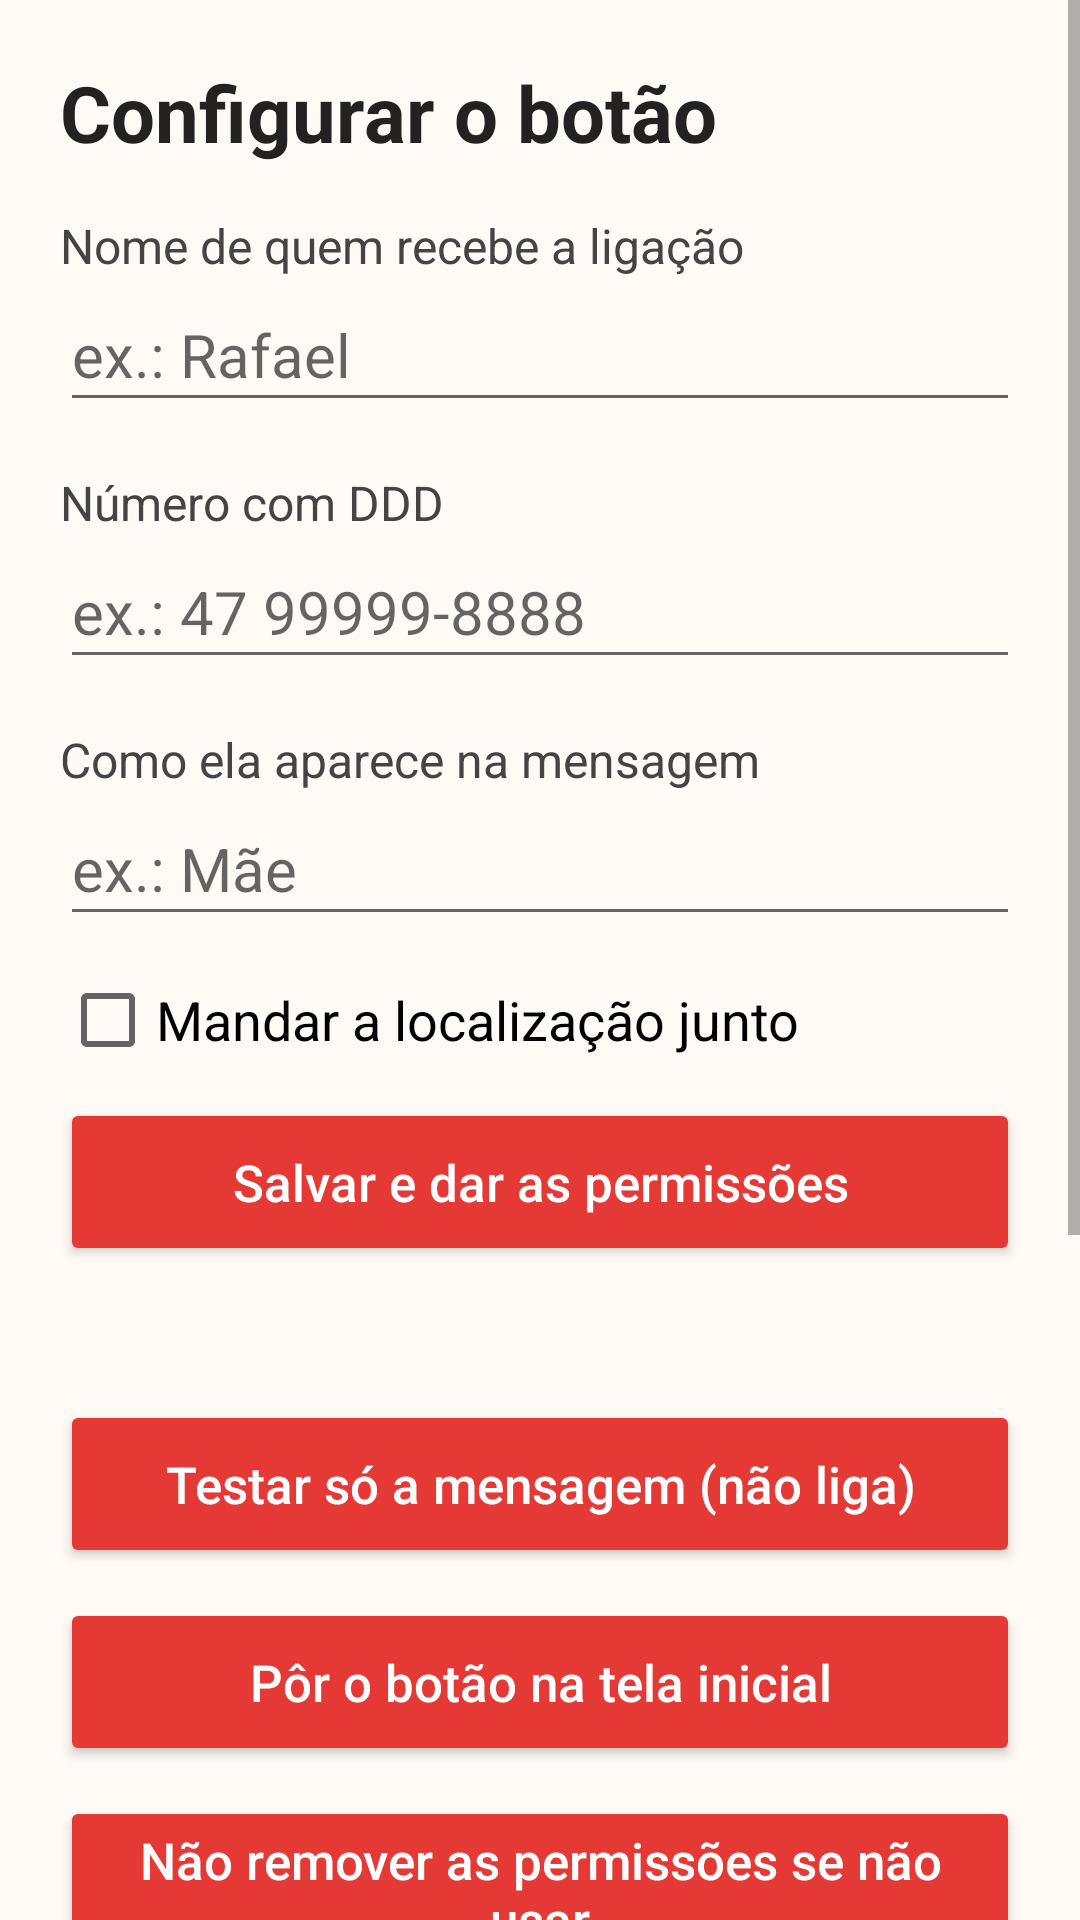

The Android layout XML behind this screen, and the referenced resources:
<!-- AndroidManifest.xml: application theme AppTheme -->
<!-- res/layout/activity_settings.xml -->
<?xml version="1.0" encoding="utf-8"?>
<ScrollView xmlns:android="http://schemas.android.com/apk/res/android"
    android:layout_width="match_parent"
    android:layout_height="match_parent"
    android:fitsSystemWindows="true">

    <LinearLayout
        android:layout_width="match_parent"
        android:layout_height="wrap_content"
        android:orientation="vertical"
        android:padding="20dp">

        <TextView
            android:layout_width="wrap_content"
            android:layout_height="wrap_content"
            android:text="Configurar o botão"
            android:textColor="#222222"
            android:textSize="26sp"
            android:textStyle="bold" />

        <TextView
            style="@style/Label"
            android:text="Nome de quem recebe a ligação" />
        <EditText
            android:id="@+id/contact_name"
            style="@style/Field"
            android:hint="ex.: Rafael"
            android:inputType="textPersonName|textCapWords" />

        <TextView
            style="@style/Label"
            android:text="Número com DDD" />
        <EditText
            android:id="@+id/number"
            style="@style/Field"
            android:hint="ex.: 47 99999-8888"
            android:inputType="phone" />

        <TextView
            style="@style/Label"
            android:text="Como ela aparece na mensagem" />
        <EditText
            android:id="@+id/sender_name"
            style="@style/Field"
            android:hint="ex.: Mãe"
            android:inputType="textPersonName|textCapWords" />

        <CheckBox
            android:id="@+id/send_location"
            android:layout_width="wrap_content"
            android:layout_height="wrap_content"
            android:layout_marginTop="12dp"
            android:text="Mandar a localização junto"
            android:textSize="18sp" />

        <Button
            android:id="@+id/save"
            style="@style/Action"
            android:text="Salvar e dar as permissões" />

        <TextView
            android:id="@+id/status"
            android:layout_width="match_parent"
            android:layout_height="wrap_content"
            android:layout_marginTop="12dp"
            android:lineSpacingExtra="4dp"
            android:textColor="#222222"
            android:textSize="17sp" />

        <Button
            android:id="@+id/test_sms"
            style="@style/Action"
            android:text="Testar só a mensagem (não liga)" />

        <Button
            android:id="@+id/add_widget"
            style="@style/Action"
            android:text="Pôr o botão na tela inicial" />

        <Button
            android:id="@+id/keep_permissions"
            style="@style/Action"
            android:text="Não remover as permissões se não usar" />

        <Button
            android:id="@+id/app_settings"
            style="@style/Action"
            android:text="Abrir permissões do app" />

        <TextView
            android:layout_width="match_parent"
            android:layout_height="wrap_content"
            android:layout_marginTop="16dp"
            android:lineSpacingExtra="3dp"
            android:textColor="#555555"
            android:textSize="15sp"
            android:text="Dicas:\n• Na localização, escolha &quot;Durante o uso do app&quot; (não &quot;Só esta vez&quot;) e deixe a localização do celular ligada.\n• Se a permissão de SMS aparecer bloqueada (&quot;configuração restrita&quot;): Abrir permissões do app → menu ⋮ no canto → Permitir configurações restritas, e dê a permissão de novo.\n• Em celular com dois chips, escolha um chip padrão para ligações e SMS, senão o Android pergunta qual usar.\n• Esta tela só abre segurando o dedo em &quot;Configurações&quot;, na tela do botão." />
    </LinearLayout>
</ScrollView>
<!-- resources referenced by this layout -->
<resources>
  <style name="Action" parent="android:Widget.Material.Button.Colored">
          <item name="android:layout_width">match_parent</item>
          <item name="android:layout_height">wrap_content</item>
          <item name="android:layout_marginTop">10dp</item>
          <item name="android:minHeight">56dp</item>
          <item name="android:textSize">17sp</item>
          <item name="android:textAllCaps">false</item>
      </style>
  <style name="Field">
          <item name="android:layout_width">match_parent</item>
          <item name="android:layout_height">wrap_content</item>
          <item name="android:textSize">20sp</item>
          <item name="android:minHeight">48dp</item>
      </style>
  <style name="Label">
          <item name="android:layout_width">wrap_content</item>
          <item name="android:layout_height">wrap_content</item>
          <item name="android:layout_marginTop">16dp</item>
          <item name="android:textColor">#444444</item>
          <item name="android:textSize">16sp</item>
      </style>
  <style name="AppTheme" parent="android:Theme.Material.Light.NoActionBar">
          <item name="android:windowBackground">@color/bg</item>
          <item name="android:colorAccent">@color/red</item>
          <item name="android:colorPrimary">@color/red</item>
          <item name="android:colorPrimaryDark">@color/red_dark</item>
          <item name="android:windowLightStatusBar">true</item>
          <item name="android:statusBarColor">@color/bg</item>
          <item name="android:navigationBarColor">@color/bg</item>
      </style>
  <color name="bg">#FFFAF6</color>
  <color name="red">#E53935</color>
  <color name="red_dark">#B71C1C</color>
</resources>
